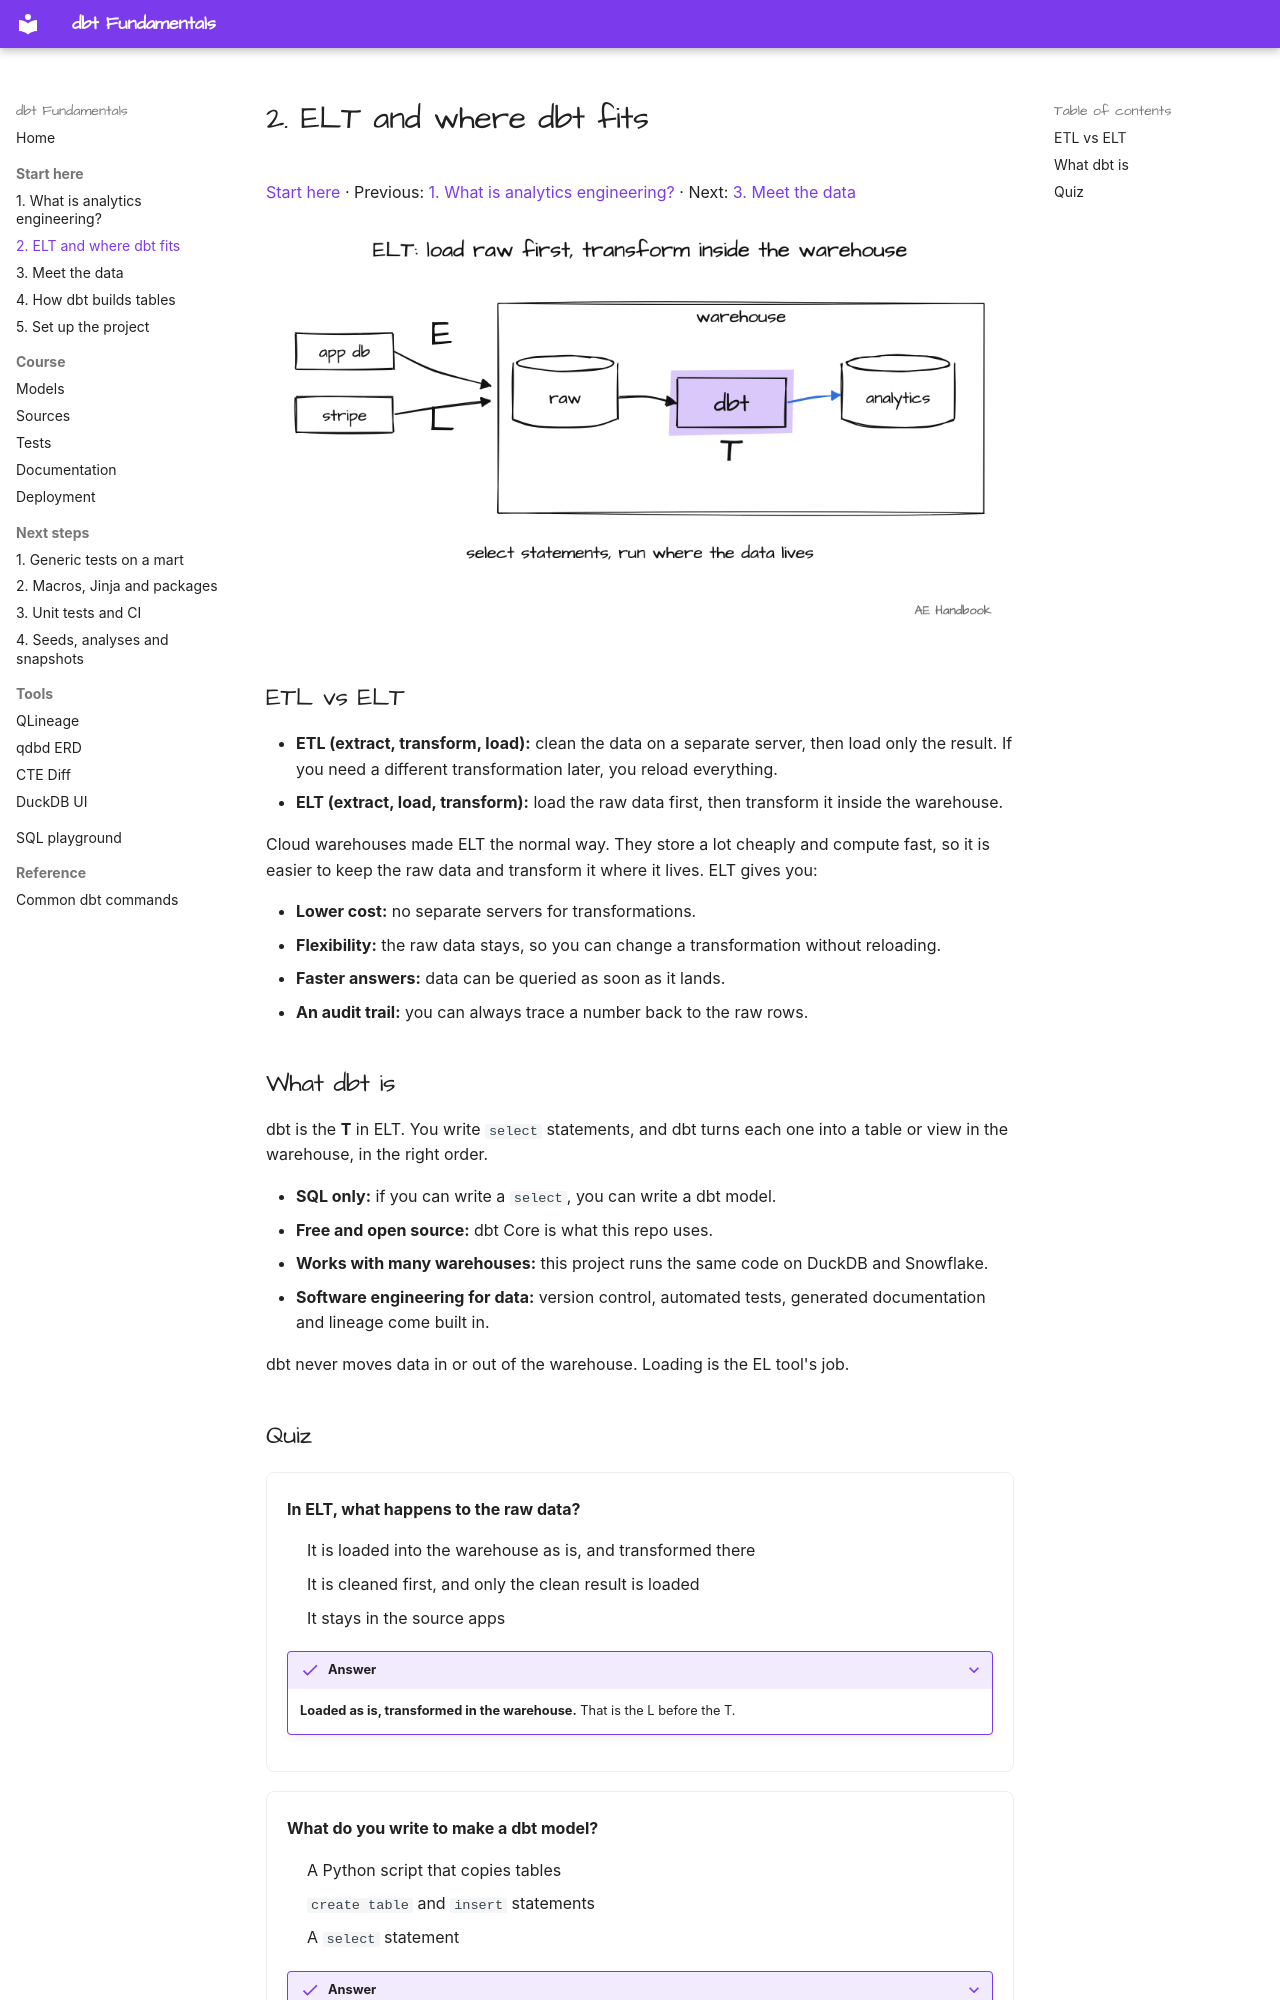

repository: MarkPhamm/dbt-Fundamental · page: start/02-elt-and-dbt/index.html · generator: mkdocs

# 2. ELT and where dbt fits

[Start here](../index.md#start-here) · Previous: [1. What is analytics engineering?](01-analytics-engineering.md) · Next: [3. Meet the data](03-meet-the-data.md)

![Extract and load raw data into the warehouse, then dbt transforms it there](../assets/drawings/concept-elt.png)

## ETL vs ELT

- **ETL (extract, transform, load):** clean the data on a separate server, then load only the result. If you need a different transformation later, you reload everything.
- **ELT (extract, load, transform):** load the raw data first, then transform it inside the warehouse.

Cloud warehouses made ELT the normal way. They store a lot cheaply and compute fast, so it is easier to keep the raw data and transform it where it lives. ELT gives you:

- **Lower cost:** no separate servers for transformations.
- **Flexibility:** the raw data stays, so you can change a transformation without reloading.
- **Faster answers:** data can be queried as soon as it lands.
- **An audit trail:** you can always trace a number back to the raw rows.

## What dbt is

dbt is the **T** in ELT. You write `select` statements, and dbt turns each one into a table or view in the warehouse, in the right order.

- **SQL only:** if you can write a `select`, you can write a dbt model.
- **Free and open source:** dbt Core is what this repo uses.
- **Works with many warehouses:** this project runs the same code on DuckDB and Snowflake.
- **Software engineering for data:** version control, automated tests, generated documentation and lineage come built in.

dbt never moves data in or out of the warehouse. Loading is the EL tool's job.
